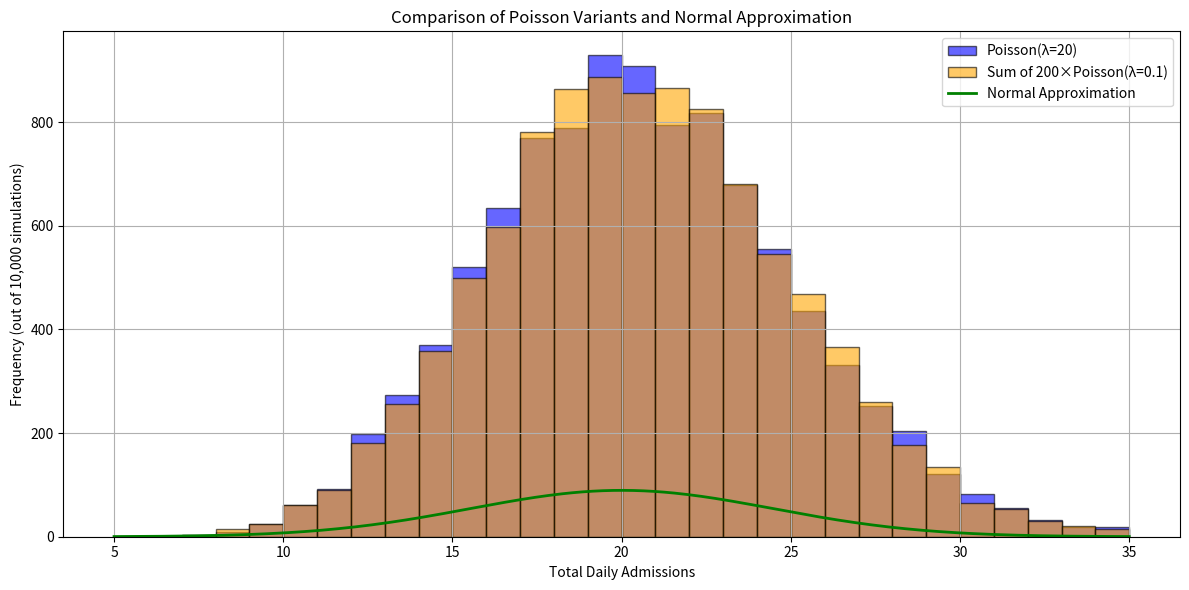
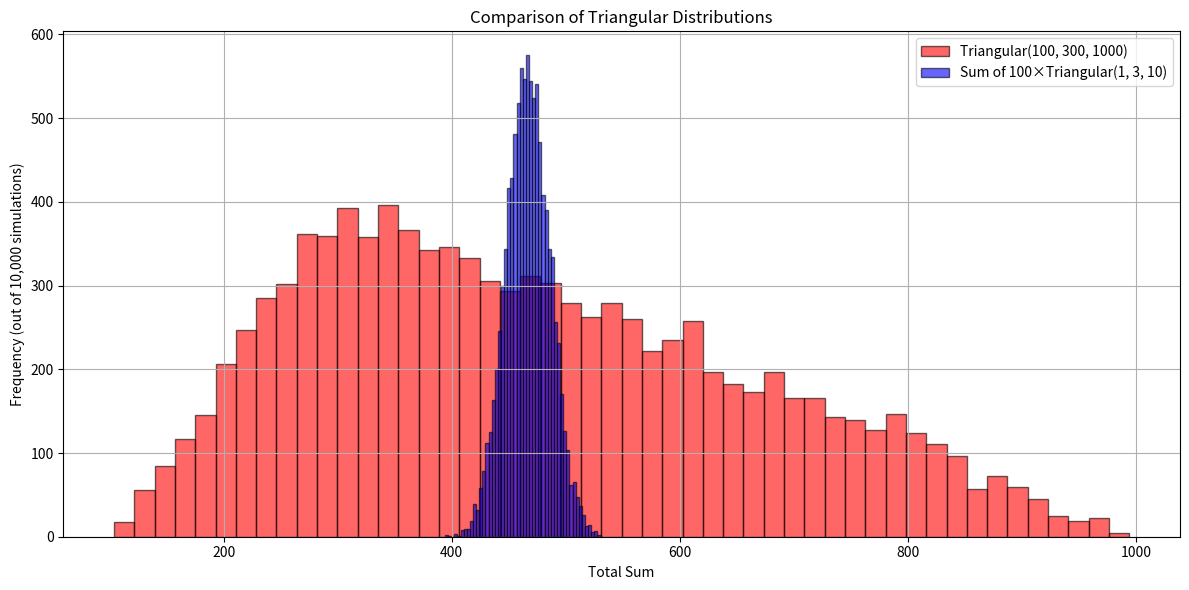

Source code (Python) for these figures, in order:
import numpy as np
import matplotlib.pyplot as plt
from scipy.stats import norm

# Simulation parameters
n_simulations = 10000

# === Poisson comparison ===

# Case 1: Single Poisson draw with lambda = 20
single_draws = np.random.poisson(lam=20, size=n_simulations)

# Case 2: Sum of 200 Poisson draws with lambda = 0.1
split_draws = np.random.poisson(lam=0.1, size=(n_simulations, 200)).sum(axis=1)

# Normal distribution parameters
mean = 20
std = np.sqrt(20)
x = np.linspace(5, 35, 300)
normal_pdf = norm.pdf(x, loc=mean, scale=std) * n_simulations * (x[1] - x[0])  # scale to histogram

# Plot Poisson comparison
plt.figure(figsize=(12, 6))
plt.hist(single_draws, bins=range(5, 36), alpha=0.6, label='Poisson(λ=20)', color='blue', edgecolor='black')
plt.hist(split_draws, bins=range(5, 36), alpha=0.6, label='Sum of 200×Poisson(λ=0.1)', color='orange', edgecolor='black')
plt.plot(x, normal_pdf, label='Normal Approximation', color='green', linewidth=2)

plt.title('Comparison of Poisson Variants and Normal Approximation')
plt.xlabel('Total Daily Admissions')
plt.ylabel('Frequency (out of 10,000 simulations)')
plt.legend()
plt.grid(True)
plt.tight_layout()

# === Triangular distribution comparison ===

# Case 1: Single draw from triangular (100, 300, 1000)
tri_single = np.random.triangular(left=100, mode=300, right=1000, size=n_simulations)

# Case 2: Sum of 100 draws from triangular (1, 3, 10)
tri_split = np.random.triangular(left=1, mode=3, right=10, size=(n_simulations, 100)).sum(axis=1)

# Plot Triangular comparison
plt.figure(figsize=(12, 6))
plt.hist(tri_single, bins=50, alpha=0.6, label='Triangular(100, 300, 1000)', color='red', edgecolor='black')
plt.hist(tri_split, bins=50, alpha=0.6, label='Sum of 100×Triangular(1, 3, 10)', color='blue', edgecolor='black')

plt.title('Comparison of Triangular Distributions')
plt.xlabel('Total Sum')
plt.ylabel('Frequency (out of 10,000 simulations)')
plt.legend()
plt.grid(True)
plt.tight_layout()

plt.show()